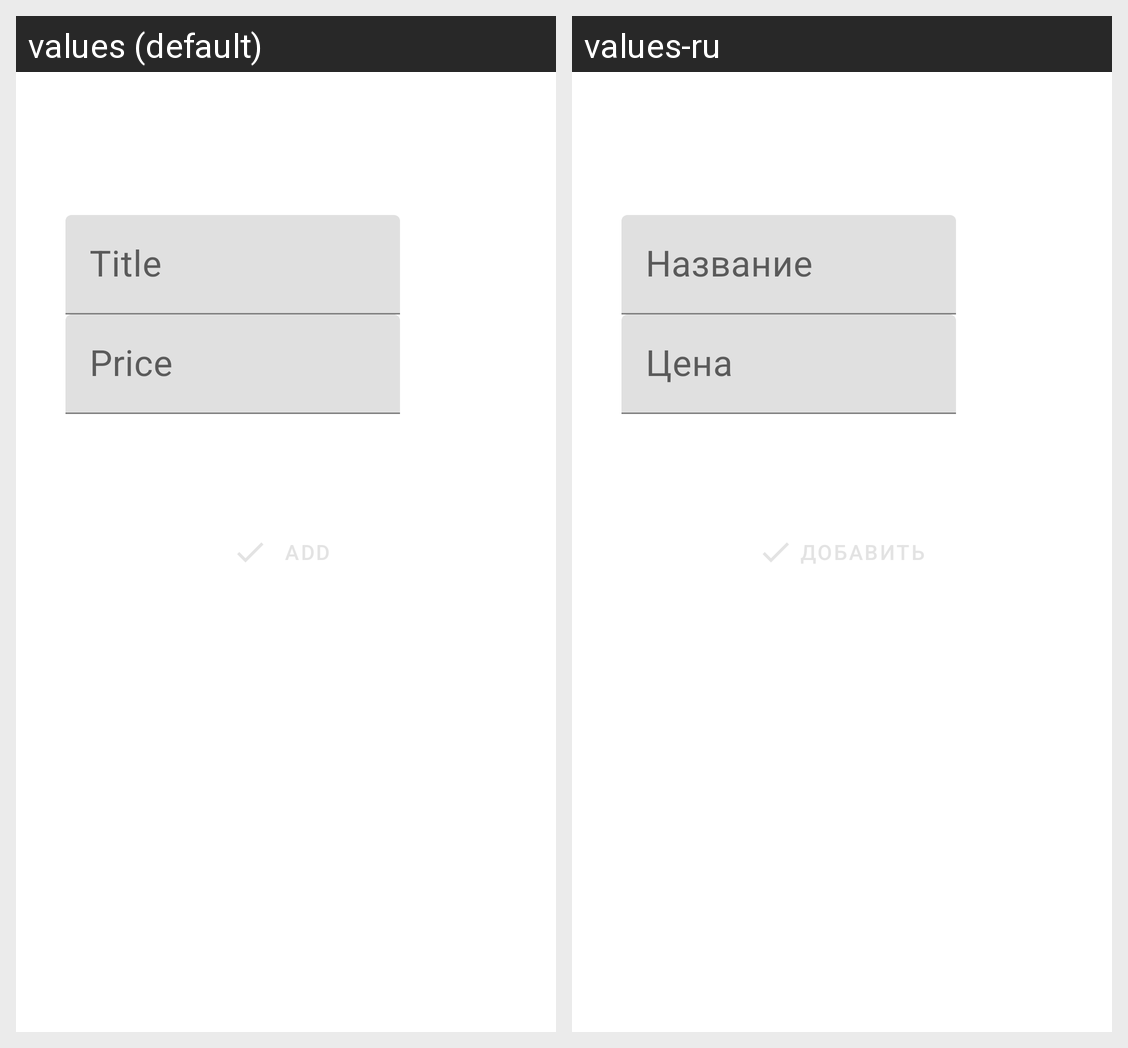

The same Android screen rendered under two of its app's locales, left to right. List the strings drawn on it with the default value and each locale's translation.
Android screen res/layout/activity_add_item.xml rendered under 2 locales, left to right: values (default), values-ru. Device: Nexus 5 (rendered at 1080×1920; each locale shown at half size, 540×960, under a caption strip naming it); theme AddActivityTheme.
Strings drawn on this screen, with the default value and each locale's value (text and hints the layout hard-codes, and strings that could not be matched under every locale, appear in the picture but are not listed):

title_hint
  values: Title
  values-ru: Название

price_hint
  values: Price
  values-ru: Цена
